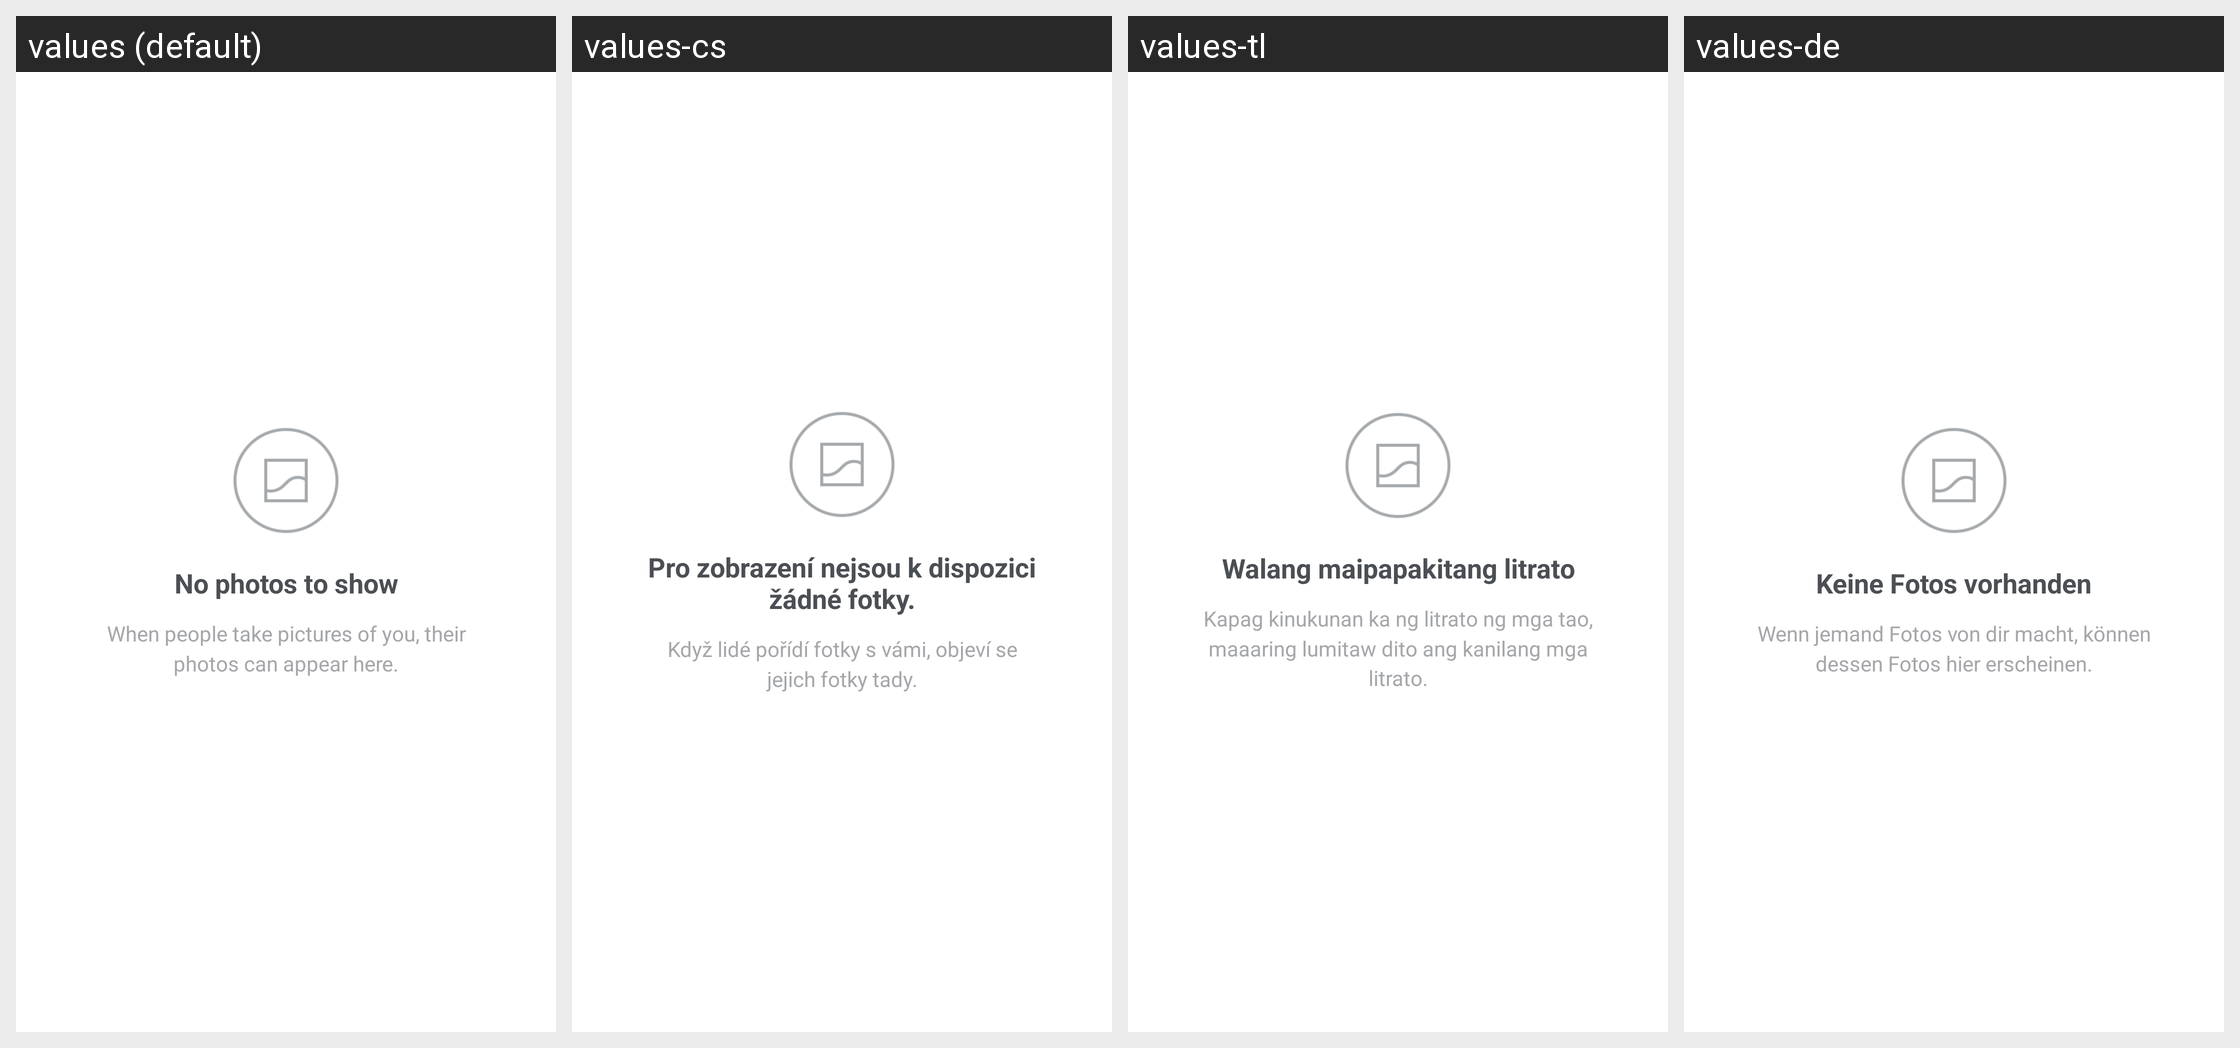

Here is an Android app screen in its default locale and in the app's own translations. Write out the translated-string differences for the strings that appear on this screen.
Android screen res/layout/photos_of_you_empty.xml rendered under 4 locales, left to right: values (default), values-cs, values-tl, values-de. Device: Nexus 5 (rendered at 1080×1920; each locale shown at half size, 540×960, under a caption strip naming it); theme InstagramTheme.
Other locales in the repository, not shown: values-af, values-ar, values-bn, values-da, values-el, values-es, values-es-rAR, values-es-rES, values-fb, values-fi, values-fr, values-gu, values-hi, values-in, values-it, values-ja, values-kn, values-ko, values-ml, values-mr, values-ms, values-my, values-nb, values-nl, values-pa, values-pl, values-pt, values-pt-rPT, values-ru, values-sv, values-ta, values-te, values-th, values-tr, values-vi, values-zh-rCN, values-zh-rHK, values-zh-rTW.
Strings drawn on this screen, with the default value and each locale's value (text and hints the layout hard-codes, and strings that could not be matched under every locale, appear in the picture but are not listed):

photos_of_you_empty_title
  values: No photos to show
  values-cs: Pro zobrazení nejsou k dispozici žádné fotky.
  values-tl: Walang maipapakitang litrato
  values-de: Keine Fotos vorhanden

photos_of_you_empty_body
  values: When people take pictures of you, their photos can appear here.
  values-cs: Když lidé pořídí fotky s vámi, objeví se jejich fotky tady.
  values-tl: Kapag kinukunan ka ng litrato ng mga tao, maaaring lumitaw dito ang kanilang mga litrato.
  values-de: Wenn jemand Fotos von dir macht, können dessen Fotos hier erscheinen.
